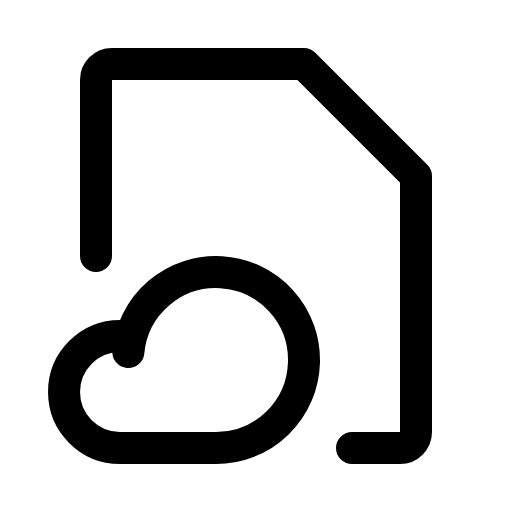
t = 0.00 s
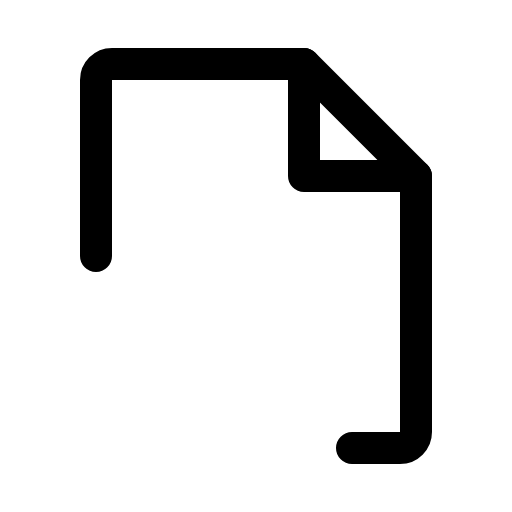
t = 0.60 s
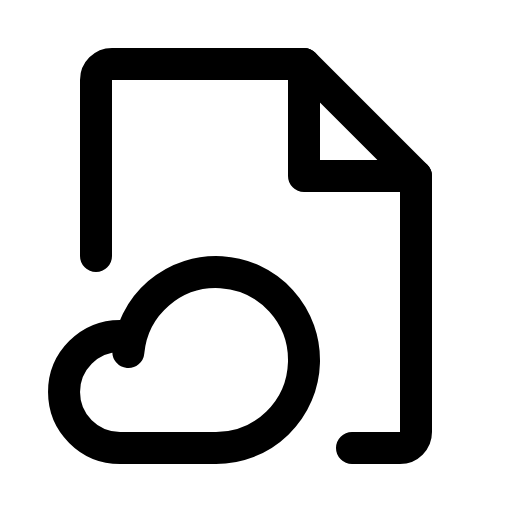
t = 0.98 s
t = 1.35 s: frame unchanged from t = 0.98 s, image omitted
t = 1.73 s: frame unchanged from t = 0.98 s, image omitted

The animated SVG that drew these frames (rendered in a browser with its animation timeline set to each time). Animation: 1 CSS @keyframes rule; one cycle of 2.10 s, repeats indefinitely.

<svg xmlns="http://www.w3.org/2000/svg" viewBox="0 0 256 256">
  <style>
    .draw-line {
      stroke-dasharray: 2000;
      stroke-dashoffset: 0;
    }
    svg:hover .draw-line {
      animation: phosphor-draw-in 1.5s ease-in-out infinite alternate;
    }
    @keyframes phosphor-draw-in {
      0%   { stroke-dashoffset: 2000; }
      100% { stroke-dashoffset: 0; }
    }
  </style><rect width="256" height="256" fill="none"/><polyline points="152 32 152 88 208 88" fill="none" stroke="currentColor" stroke-linecap="round" stroke-linejoin="round" stroke-width="16" class="draw-line" pathLength="1" style="animation-delay: 0s"/><path d="M176,224h24a8,8,0,0,0,8-8V88L152,32H56a8,8,0,0,0-8,8v88" fill="none" stroke="currentColor" stroke-linecap="round" stroke-linejoin="round" stroke-width="16" class="draw-line" pathLength="1" style="animation-delay: 0.3s"/><path d="M65.66,168H60a28,28,0,0,0,0,56h48a44,44,0,1,0-43.82-48" fill="none" stroke="currentColor" stroke-linecap="round" stroke-linejoin="round" stroke-width="16" class="draw-line" pathLength="1" style="animation-delay: 0.6s"/></svg>
